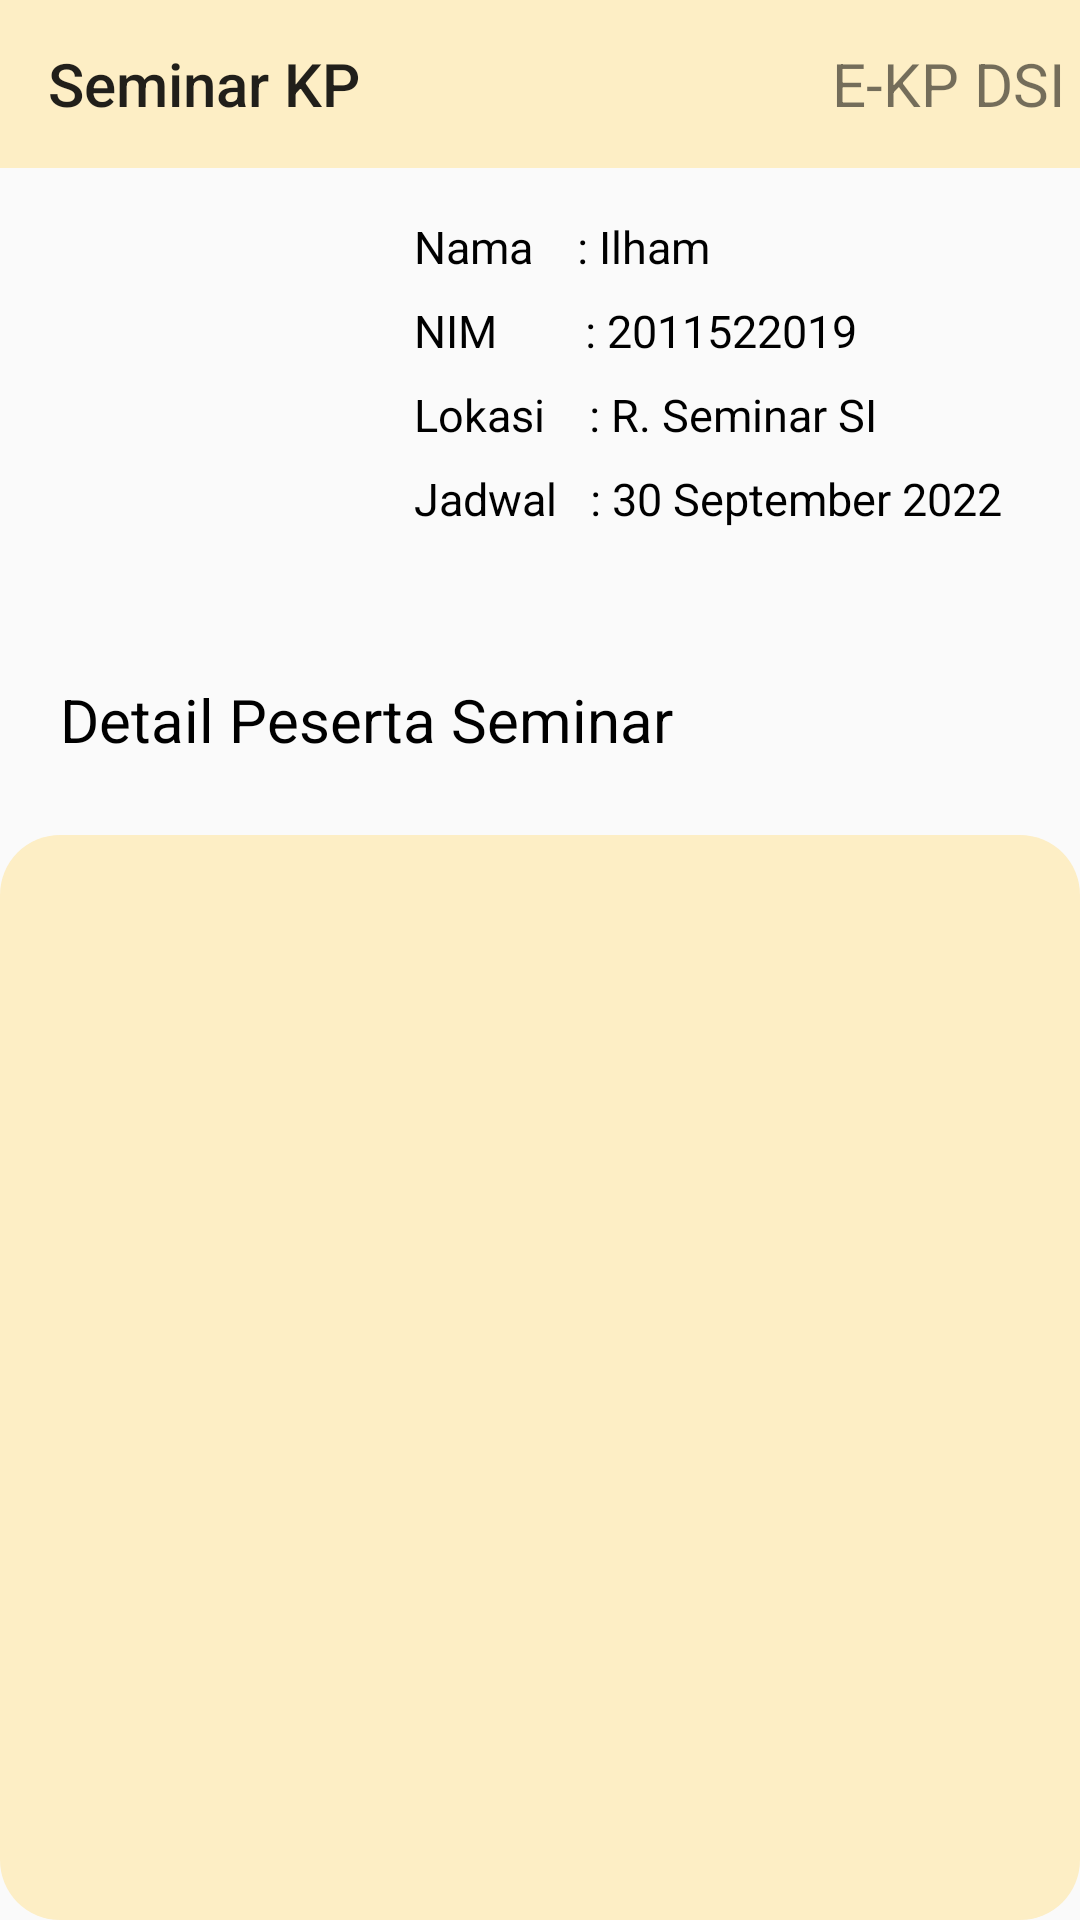

Reconstruct the res/layout file that produces this screen, plus the resources it refers to.
<!-- AndroidManifest.xml: application theme Theme.EKP -->
<!-- res/layout/activity_detail_seminar_kp.xml -->
<?xml version="1.0" encoding="utf-8"?>
<androidx.constraintlayout.widget.ConstraintLayout xmlns:android="http://schemas.android.com/apk/res/android"
    xmlns:app="http://schemas.android.com/apk/res-auto"
    xmlns:tools="http://schemas.android.com/tools"


    android:id="@+id/ConstraintLayout"
    android:layout_width="match_parent"
    android:layout_height="match_parent">

    <com.google.android.material.appbar.AppBarLayout
        android:id="@+id/AppBarLayout2"
        android:layout_width="match_parent"
        android:layout_height="wrap_content"
        android:theme="@style/Theme.EKP.AppBarOverlay"
        app:layout_constraintEnd_toEndOf="parent"
        app:layout_constraintStart_toStartOf="parent"
        app:layout_constraintTop_toTopOf="parent">

        <androidx.appcompat.widget.Toolbar
            android:id="@+id/toolbar2"
            android:layout_width="match_parent"
            android:layout_height="wrap_content"
            android:background="@color/main_kuning"
            app:popupTheme="@style/Theme.EKP.PopupOverlay"
            app:title="Seminar KP">

            <TextView
                android:layout_width="wrap_content"
                android:layout_height="wrap_content"
                android:layout_gravity="end"
                android:layout_marginRight="5dp"
                android:text="E-KP DSI"
                android:textSize="20sp" />

        </androidx.appcompat.widget.Toolbar>

    </com.google.android.material.appbar.AppBarLayout>

    <ImageView
        android:id="@+id/imageView3"
        android:layout_width="130dp"
        android:layout_height="105dp"
        android:layout_marginStart="0dp"
        android:layout_marginTop="16dp"
        app:layout_constraintStart_toStartOf="parent"
        app:layout_constraintTop_toBottomOf="@+id/AppBarLayout2"
        app:srcCompat="@drawable/ic_mahasiswa" />

    <TextView
        android:id="@+id/headingNamaDetailUsulan"
        android:layout_width="wrap_content"
        android:layout_height="wrap_content"
        android:layout_marginTop="16dp"
        android:text="Nama    : Ilham"
        android:textColor="@color/black"
        android:textSize="15sp"
        app:layout_constraintEnd_toEndOf="parent"
        app:layout_constraintHorizontal_bias="0.06"
        app:layout_constraintStart_toEndOf="@+id/imageView3"
        app:layout_constraintTop_toBottomOf="@+id/AppBarLayout2"
        tools:ignore="MissingConstraints" />

    <TextView
        android:id="@+id/headingNimDetailUsulan"
        android:layout_width="wrap_content"
        android:layout_height="wrap_content"
        android:layout_marginTop="7.5dp"
        android:text="NIM        : 2011522019"
        android:textColor="@color/black"
        android:textSize="15sp"
        app:layout_constraintEnd_toEndOf="parent"
        app:layout_constraintHorizontal_bias="0.0"
        app:layout_constraintStart_toStartOf="@+id/headingNamaDetailUsulan"
        app:layout_constraintTop_toBottomOf="@+id/headingNamaDetailUsulan"
        tools:ignore="MissingConstraints" />

    <TextView
        android:id="@+id/textHeadingNama"
        android:layout_width="wrap_content"
        android:layout_height="wrap_content"
        android:layout_marginTop="7.5dp"
        android:text="Lokasi    : R. Seminar SI"
        android:textColor="@color/black"
        android:textSize="15sp"
        app:layout_constraintEnd_toEndOf="parent"
        app:layout_constraintHorizontal_bias="0.0"
        app:layout_constraintStart_toStartOf="@+id/headingNimDetailUsulan"
        app:layout_constraintTop_toBottomOf="@+id/headingNimDetailUsulan"
        tools:ignore="MissingConstraints" />

    <TextView
        android:id="@+id/textHeadingNim"
        android:layout_width="wrap_content"
        android:layout_height="wrap_content"
        android:layout_marginTop="7.5dp"
        android:text="Jadwal   : 30 September 2022"
        android:textColor="@color/black"
        android:textSize="15sp"
        app:layout_constraintEnd_toEndOf="parent"
        app:layout_constraintHorizontal_bias="0.0"
        app:layout_constraintStart_toStartOf="@+id/textHeadingNama"
        app:layout_constraintTop_toBottomOf="@+id/textHeadingNama"
        tools:ignore="MissingConstraints" />

    <TextView
        android:id="@+id/textView11"
        android:layout_width="wrap_content"
        android:layout_height="wrap_content"
        android:layout_marginStart="20dp"
        android:layout_marginTop="50dp"
        android:text="Detail Peserta Seminar"
        android:textColor="@color/black"
        android:textSize="20sp"
        app:layout_constraintStart_toStartOf="parent"
        app:layout_constraintTop_toBottomOf="@+id/textHeadingNim"
        tools:ignore="MissingConstraints" />

    <androidx.constraintlayout.widget.ConstraintLayout
        android:layout_width="360dp"
        android:layout_height="0dp"
        android:background="@drawable/costum_button"
        android:layout_marginTop="25dp"
        app:layout_constraintBottom_toBottomOf="parent"
        app:layout_constraintEnd_toEndOf="parent"
        app:layout_constraintHorizontal_bias="0.5"
        app:layout_constraintStart_toStartOf="parent"
        app:layout_constraintTop_toBottomOf="@+id/textView11"
        app:layout_constraintVertical_bias="0.5"
        tools:ignore="MissingConstraints">

        <androidx.recyclerview.widget.RecyclerView
            android:id="@+id/recycler_view5"
            android:layout_width="match_parent"
            android:layout_height="match_parent"
            tools:layout_editor_absoluteX="0dp"
            tools:layout_editor_absoluteY="29dp" />

    </androidx.constraintlayout.widget.ConstraintLayout>

</androidx.constraintlayout.widget.ConstraintLayout>
<!-- resources referenced by this layout -->
<resources>
  <color name="black">#FF000000</color>
  <color name="main_kuning">#FDEEC5</color>
  <!-- drawable costum_button (drawable) -->
  <?xml version="1.0" encoding="utf-8"?>
  <shape xmlns:android="http://schemas.android.com/apk/res/android">
      <solid android:color="#FDEEC5"/>
      <corners android:radius="20dp"/>
  </shape>
  <style name="Theme.EKP.AppBarOverlay" parent="ThemeOverlay.AppCompat.Light" />
  <style name="Theme.EKP.PopupOverlay" parent="ThemeOverlay.AppCompat.Light" />
  <style name="Theme.EKP" parent="Theme.AppCompat.Light.NoActionBar">
          
          <item name="colorPrimary">@color/purple_500</item>
          <item name="colorPrimaryVariant">@color/purple_700</item>
          <item name="colorOnPrimary">@color/white</item>
          
          <item name="colorSecondary">@color/teal_200</item>
          <item name="colorSecondaryVariant">@color/teal_700</item>
          <item name="colorOnSecondary">@color/black</item>
          
          <item name="android:statusBarColor" tools:targetApi="l">?attr/colorPrimaryVariant</item>
          
      </style>
  <color name="purple_500">#FF6200EE</color>
  <color name="purple_700">#FF3700B3</color>
  <color name="white">#FFFFFFFF</color>
  <color name="teal_200">#FF03DAC5</color>
  <color name="teal_700">#FF018786</color>
</resources>
